Run: headless pygame with SDL's dummy video driver; simulated clock (each Clock.tick advances the game by its frame time, no real sleeping); random seed 0; keys injected as events and as key.get_pressed() state; no mouse input.
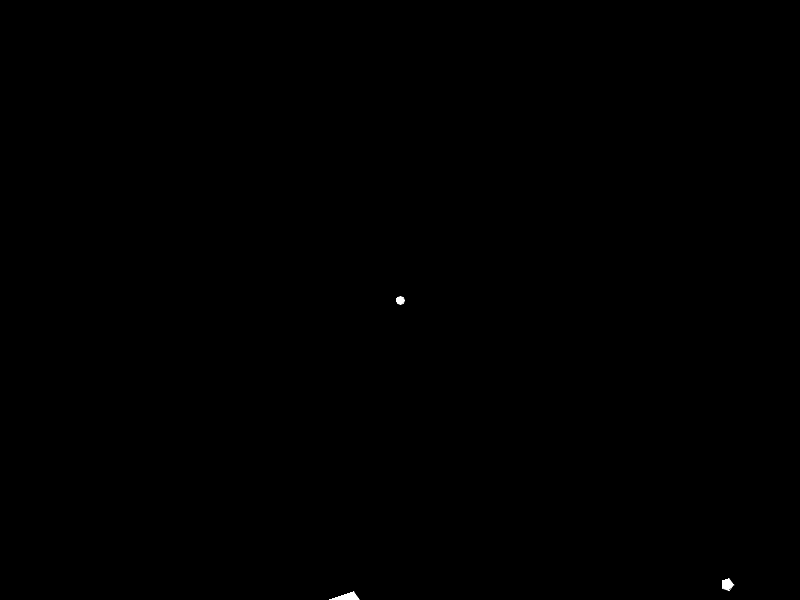
Frame 1 of 3 · flips 1–60 · no input
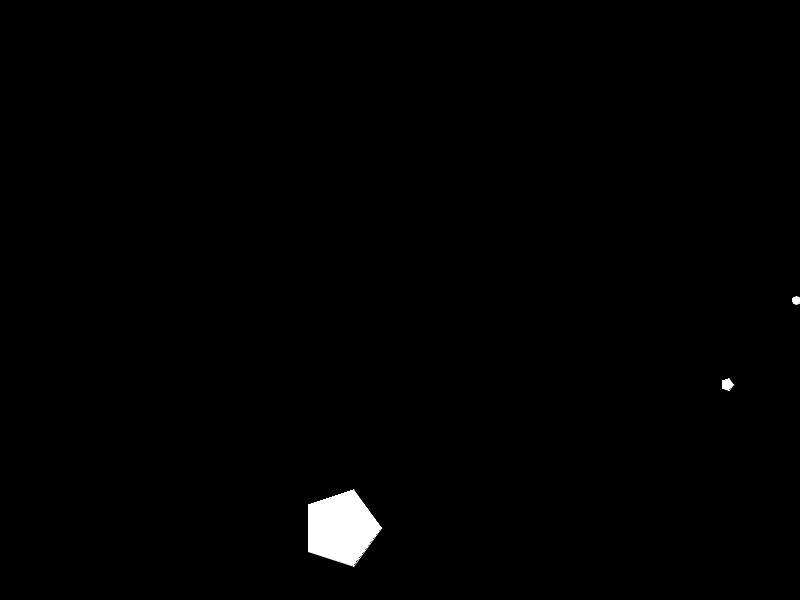
Frame 2 of 3 · flips 61–180 · tapped SPACE, RETURN · held RIGHT (→), D
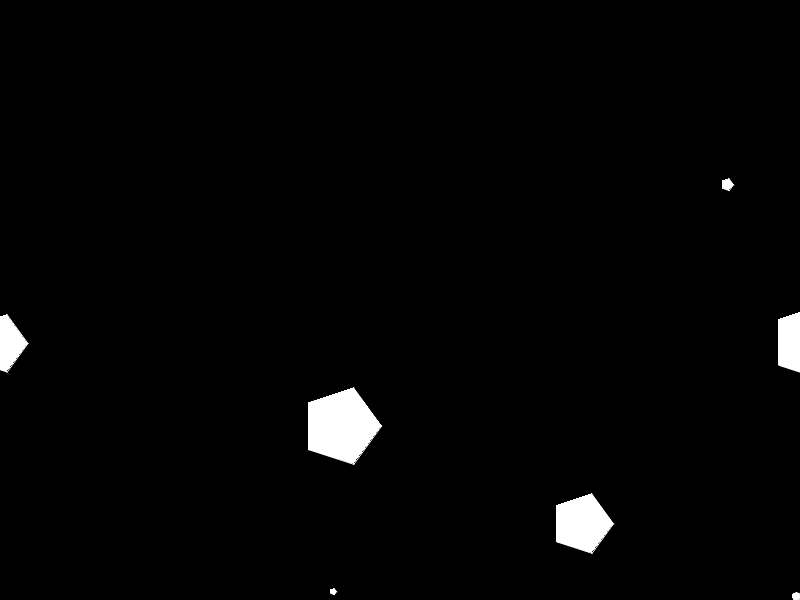
Frame 3 of 3 · flips 181–300 · held DOWN (↓), S

The pygame program that drew these frames:

import math
from math import sqrt, sin, cos
import sys
import random
import pygame

# constants
FRAMERATE = 60
WINDOW_WIDTH = 800
WINDOW_HEIGHT = 600


def length(vec):
    """Get the distance between 2 2D vectors"""
    return sqrt(vec[0] * vec[0] + vec[1] * vec[1])

class Actor:
    """Parent class for game actors"""

    def __init__(self, speed, position, friction):
        self.speed = speed
        self.position = position
        self.friction = friction
        self.acceleration = [0, 0]

    def accelerate(self):
        """Accelerate the actor"""
        return

    def modify_speed(self):
        """Change the actor's speed"""
        self.speed[0] *= self.friction
        self.speed[1] *= self.friction
        return

    def move(self):
        """Move the actor based on speed and acceleration"""
        self.accelerate()

        self.speed[0] += self.acceleration[0]
        self.speed[1] += self.acceleration[1]

        self.modify_speed()

        self.position[0] = self.position[0] + self.speed[0]
        self.position[1] = self.position[1] + self.speed[1]

    def draw(self):
        """Draw the actor"""
        return


class PolygonActor(Actor):
    def __init__(self, speed, position, friction, size, num_sides):
        super().__init__(speed, position, friction)
        self.size = size
        self.num_sides = num_sides
        self.verts = []

    def generate_poly(self):
        verts = []
        for i in range(0, self.num_sides):
            angle = 2.0 * math.pi / self.num_sides * i
            vert_x = self.size * cos(angle) + self.position[0]
            vert_y = self.size * sin(angle) + self.position[1]
            verts.append([vert_x, vert_y])
        self.verts = verts

    def draw(self):
        self.generate_poly()
        pygame.draw.aalines(SCREEN, [255, 255, 255], True, self.verts)
        pygame.draw.polygon(SCREEN, [255, 255, 255], self.verts)

    def collides_with(self, other_polygon_actor):
        x_diff = self.position[0] - other_polygon_actor.position[0]
        y_diff = self.position[1] - other_polygon_actor.position[1]
        dist = sqrt(x_diff*x_diff + y_diff*y_diff)
        return dist < self.size + other_polygon_actor.size

class PlayerActor(PolygonActor):
    def accelerate(self):
        keys = pygame.key.get_pressed()
        acc_limit = 0.4
        self.acceleration = [0, 0]
        if keys[pygame.K_LEFT]:
            self.acceleration[0] -= acc_limit
        if keys[pygame.K_RIGHT]:
            self.acceleration[0] += acc_limit
        if keys[pygame.K_UP]:
            self.acceleration[1] -= acc_limit
        if keys[pygame.K_DOWN]:
            self.acceleration[1] += acc_limit

        acc_mag = length(self.acceleration)
        if acc_mag > acc_limit:
            self.acceleration[0] = self.acceleration[0] / acc_mag * acc_limit
            self.acceleration[1] = self.acceleration[1] / acc_mag * acc_limit

    def modify_speed(self):
        speed_limit = 8
        speed_mag = length(self.speed)
        if speed_mag > speed_limit:
            self.speed[0] = self.speed[0] / speed_mag * speed_limit
            self.speed[1] = self.speed[1] / speed_mag * speed_limit

        super().modify_speed()

    def move(self):
        super().move()
        if self.position[0] < self.size:
            self.position[0] = self.size
        if self.position[0] > WINDOW_WIDTH - self.size:
            self.position[0] = WINDOW_WIDTH - self.size
        if self.position[1] < self.size:
            self.position[1] = self.size
        if self.position[1] > WINDOW_HEIGHT - self.size:
            self.position[1] = WINDOW_HEIGHT - self.size

class EnemyActor(PolygonActor):
    def __init__(self):
        """Spawn in enemy from a random edge witg random speed"""
        pos = [0, 0]
        spd = [0, 0]
        size = random.randint(1, 40)
        edge = random.randint(0, 3)
        if edge == 0: # Left Edge
            pos = [-size, random.randint(0, WINDOW_HEIGHT)]
            spd = [1, 0]
        elif edge == 1:  # Right Edge
            pos = [WINDOW_WIDTH + size, random.randint(0, WINDOW_HEIGHT)]
            spd = [-1, 0]
        elif edge == 2: # Top Edge
            pos = [random.randint(0, WINDOW_WIDTH), -size]
            spd = [0, 1]
        elif edge == 3: # Bottom Edge
            pos = [random.randint(0, WINDOW_WIDTH), WINDOW_HEIGHT + size]
            spd = [0, -1]

        rand_speed = random.randint(20, 100)/60
        spd[0] *= rand_speed
        spd[1] *= rand_speed
        super().__init__(spd, pos, 1, size, 5)


if __name__ == "__main__":
    pygame.init()

    CLOCK = pygame.time.Clock()

    WINDOW_SIZE = WINDOW_WIDTH, WINDOW_HEIGHT

    SCREEN = pygame.display.set_mode(WINDOW_SIZE)

    PLAYER = PlayerActor([0, 0], [WINDOW_WIDTH/2, WINDOW_HEIGHT/2], 0.9, 4, 8)

    ENEMIES = []

    game_is_playing = True
    while game_is_playing:
        for event in pygame.event.get():
            if event.type == pygame.QUIT:
                sys.exit()

        if random.randint(1, 50) == 1:
            ENEMIES.append(EnemyActor())


        SCREEN.fill([0, 0, 0])
        PLAYER.move()
        PLAYER.draw()

        for enemy in ENEMIES:
            enemy.move()
            enemy.draw()

        non_colliding_enemies = []
        for enemy in ENEMIES:
            if PLAYER.collides_with(enemy):
                if PLAYER.size > enemy.size:
                    PLAYER.size += 1
                else:
                    game_is_playing = False
            else:
                non_colliding_enemies.append(enemy)

        ENEMIES = non_colliding_enemies

        pygame.display.flip()

        CLOCK.tick(FRAMERATE)  # make sure game runs at correct framerate

    while 1:
        CLOCK.tick(FRAMERATE)
        continue
